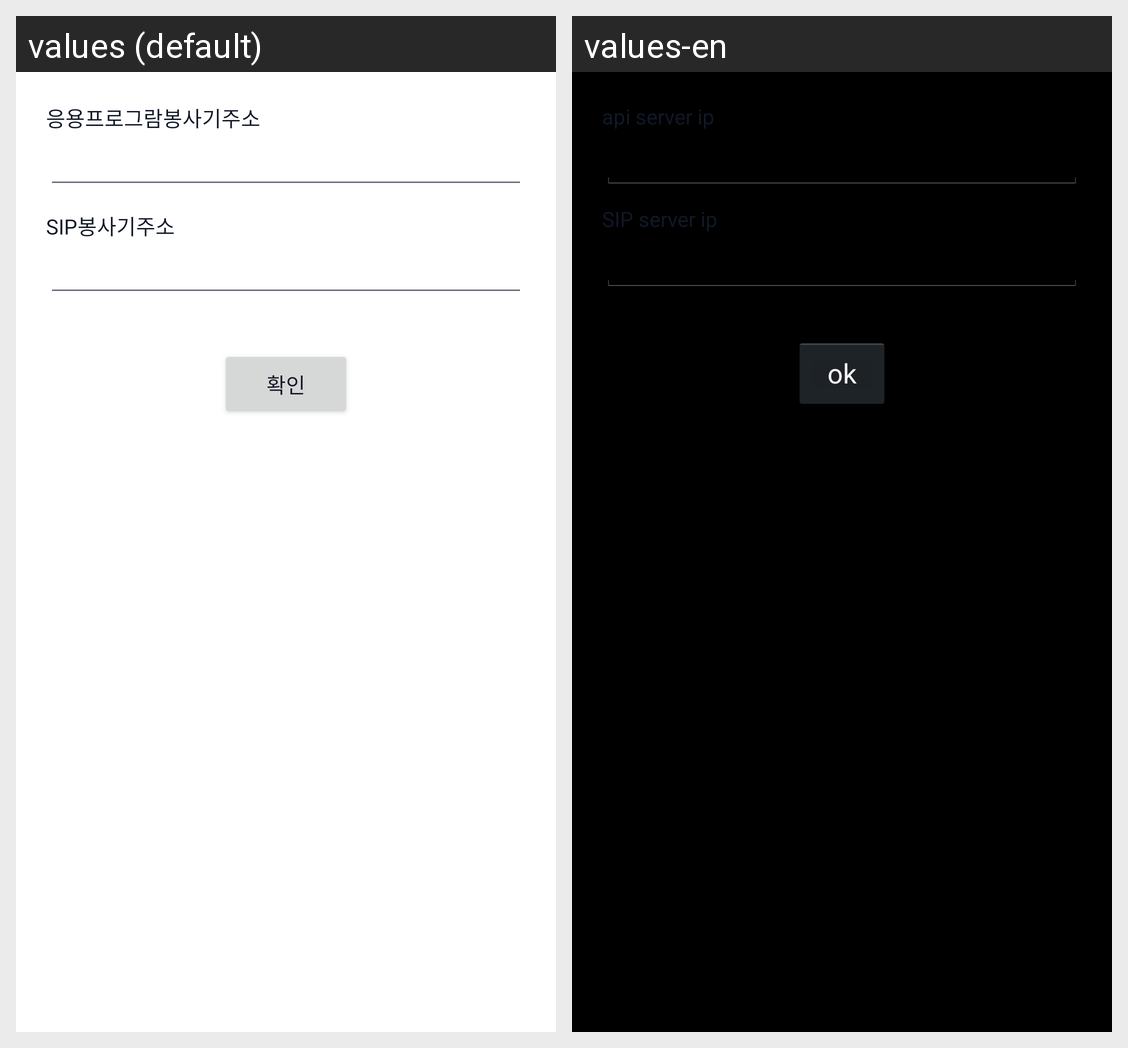

Strings drawn on this Android screen and how each of the app's shown locales translates them:
Android screen res/layout/set_ip_test.xml rendered under 2 locales, left to right: values (default), values-en. Device: Nexus 5 (rendered at 1080×1920; each locale shown at half size, 540×960, under a caption strip naming it); theme AppTheme.
Strings drawn on this screen, with the default value and each locale's value (text and hints the layout hard-codes, and strings that could not be matched under every locale, appear in the picture but are not listed):

api_server_ip
  values: 응용프로그람봉사기주소
  values-en: api server ip

sip_server_ip
  values: SIP봉사기주소
  values-en: SIP server ip

ok
  values: 확인
  values-en: ok
